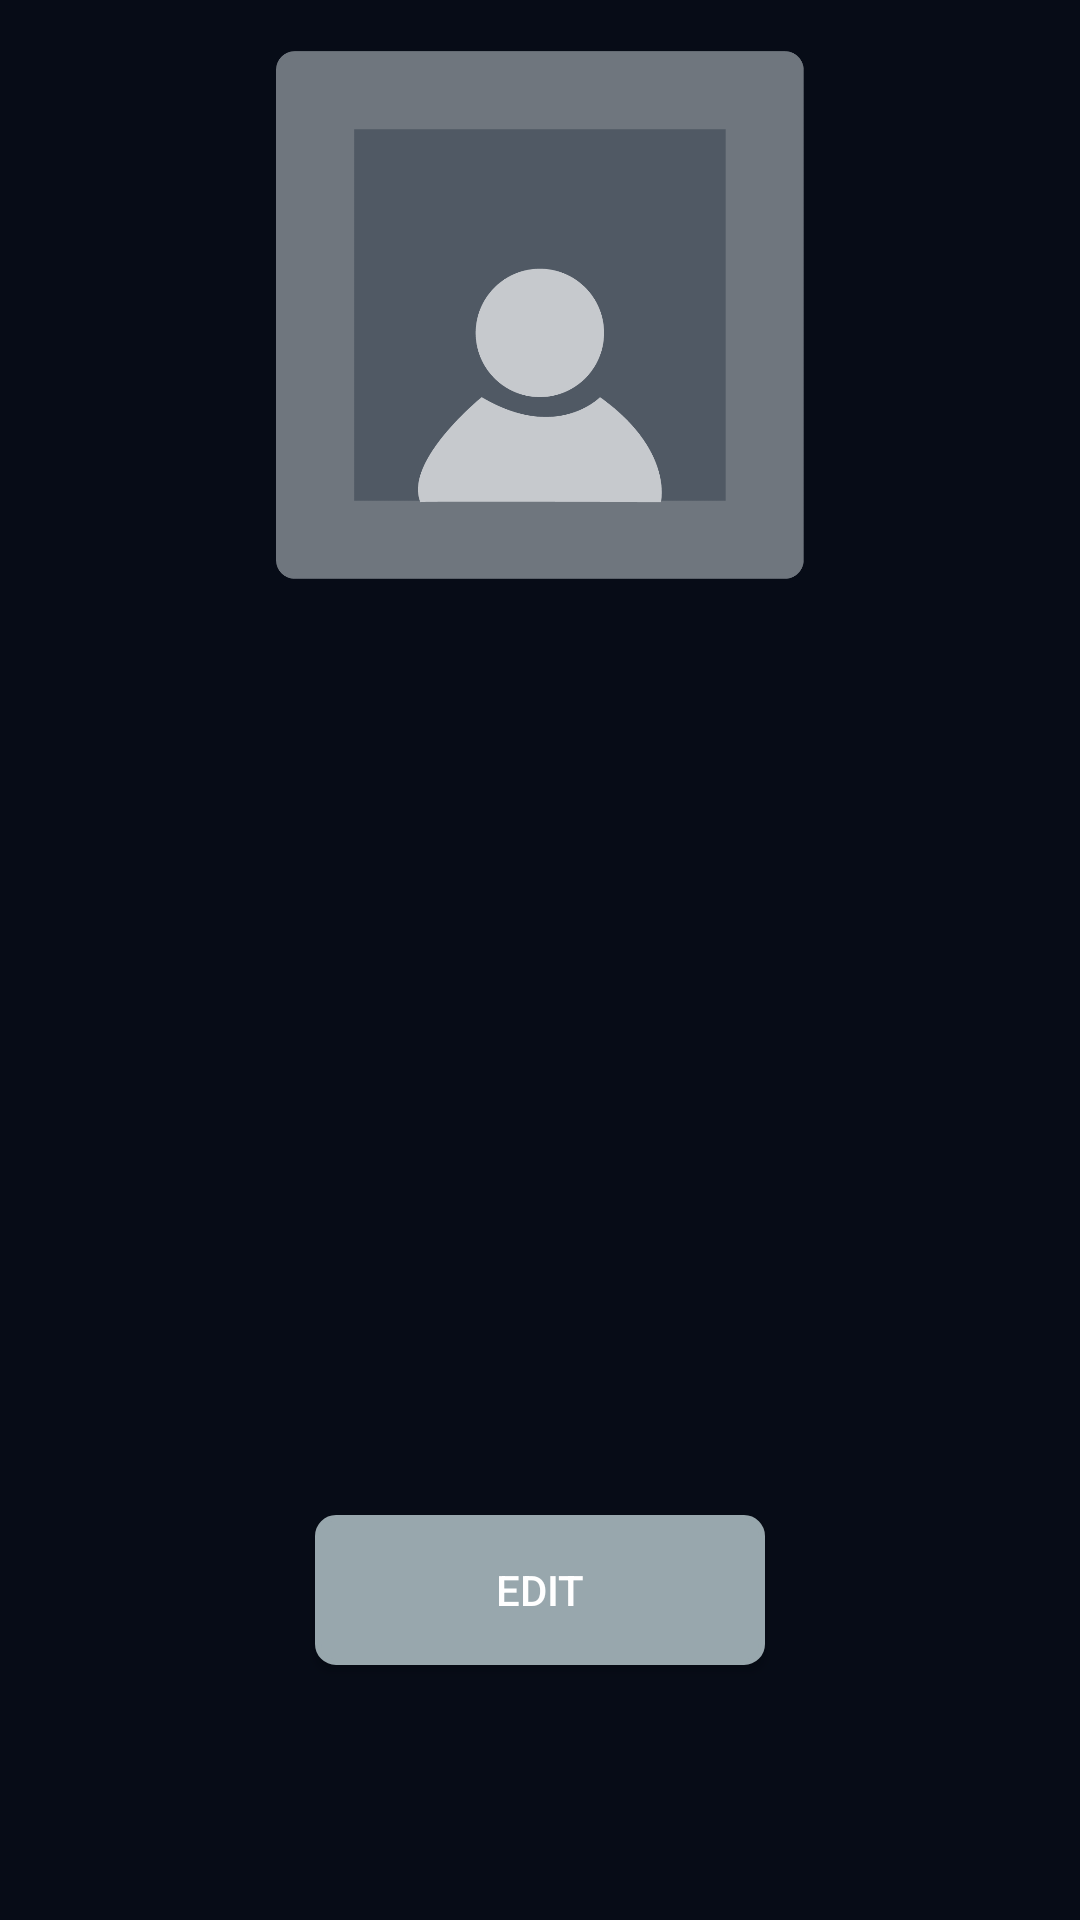

Android layout source for this screen:
<!-- AndroidManifest.xml: application theme AppTheme -->
<!-- res/layout/fragment_user_profile.xml -->
<?xml version="1.0" encoding="utf-8"?>
<ScrollView xmlns:android="http://schemas.android.com/apk/res/android"
    android:layout_width="match_parent"
    android:layout_height="match_parent"
    android:background="@color/black_background"
    xmlns:tools="http://schemas.android.com/tools"
    tools:context="com.comp30022.arrrrr.UserProfileActivity">

    <RelativeLayout
        android:layout_width="match_parent"
        android:layout_height="match_parent">

        <ImageView
            android:id="@+id/header_cover_image"
            android:layout_width="180dp"
            android:layout_height="250dp"
            android:layout_alignParentTop="true"
            android:layout_centerHorizontal="true"
            android:scaleType="centerCrop" />

        <ImageButton
            android:id="@+id/user_profile_photo"
            android:layout_width="180dp"
            android:layout_height="180dp"
            android:onClick="SelectPhoto"
            android:padding="2dp"
            android:scaleType="centerCrop"
            android:src="@drawable/profilephoto"
            android:background="@drawable/imagebtn_selector_border"
            android:layout_alignParentTop="true"
            android:layout_alignStart="@+id/header_cover_image"
            android:layout_marginTop="15dp" />

        <TextView
            android:id="@+id/user_profile_name"
            android:layout_width="wrap_content"
            android:layout_height="wrap_content"
            android:textColor="#fff"
            android:textSize="24sp"
            android:textStyle="bold"
            android:layout_marginTop="13dp"
            android:layout_below="@+id/user_profile_photo"
            android:layout_centerHorizontal="true" />


        

        <LinearLayout
            android:layout_width="fill_parent"
            android:layout_height="wrap_content"
            android:layout_below="@+id/header_cover_image"
            android:orientation="vertical"
            android:id="@+id/linearLayout2">

            <TextView
                android:id="@+id/search_result_email"
                android:layout_width="@dimen/padding_user_profile"
                android:layout_height="wrap_content"
                android:layout_gravity="center"
                android:layout_margin="5dp"
                android:background="@drawable/user_profile_rounded_bg"
                android:padding="10dp" />

            <TextView android:id="@+id/gender"
                android:layout_width="@dimen/padding_user_profile"
                android:layout_height="wrap_content"
                android:layout_gravity="center"
                android:layout_margin="5dp"
                android:background="@drawable/user_profile_rounded_bg"
                android:padding="10dp" />

            <TextView android:id="@+id/number"
                android:layout_width="@dimen/padding_user_profile"
                android:layout_height="wrap_content"
                android:layout_gravity="center"
                android:layout_margin="5dp"
                android:background="@drawable/user_profile_rounded_bg"
                android:padding="10dp" />

            <TextView android:id="@+id/email"
                android:layout_width="@dimen/padding_user_profile"
                android:layout_height="wrap_content"
                android:layout_gravity="center"
                android:layout_margin="5dp"
                android:background="@drawable/user_profile_rounded_bg"
                android:padding="10dp" />

            <TextView android:id="@+id/address"
                android:layout_width="@dimen/padding_user_profile"
                android:layout_height="wrap_content"
                android:layout_gravity="center"
                android:layout_margin="5dp"
                android:background="@drawable/user_profile_rounded_bg"
                android:padding="10dp" />

            

            <Button
                style="@style/ShortButton"
                android:text="Edit"
                android:onClick="EditProfile"
                android:background="@drawable/btn_border" />

        </LinearLayout>
    </RelativeLayout>
</ScrollView>
<!-- resources referenced by this layout -->
<resources>
  <color name="black_background">#070C17</color>
  <dimen name="padding_user_profile">300dp</dimen>
  <!-- drawable btn_border (drawable) -->
  <?xml version="1.0" encoding="utf-8"?>
  <selector xmlns:android="http://schemas.android.com/apk/res/android">
          <item>
              <shape android:shape="rectangle">
  
                  
                  <solid android:color="@color/grey_btn_background" />
  
                  
                  <corners android:radius="6dip" />
  
                  
                  <stroke android:width="2dp"
                      android:color="@color/grey_btn_background"/>
              </shape>
  
          </item>
  </selector>
  <!-- drawable imagebtn_selector_border (drawable) -->
  <selector xmlns:android="http://schemas.android.com/apk/res/android">
      <item android:state_pressed="true" android:drawable="@drawable/imagebtn_border" />
      <item android:drawable="@android:color/transparent" />
  </selector>
  <!-- drawable profilephoto: png bitmap (drawable-hdpi, 6731 bytes) -->
  <style name="ShortButton" parent="ThemeOverlay.AppCompat.Dark">
          <item name="android:layout_gravity">center_horizontal</item>
          <item name="android:textColor">@color/white</item>
          <item name="android:layout_width">150dp</item>
          <item name="android:layout_height">50dp</item>
          <item name="android:layout_margin">10dp</item>
      </style>
  <style name="AppTheme" parent="Theme.AppCompat.Light.DarkActionBar">
          <item name="colorPrimary">@color/black_background</item>
          <item name="colorPrimaryDark">@color/black_background</item>
          <item name="colorAccent">@color/colorAccent</item>
          <item name="android:textColorHint">@color/grey_subtitle</item>
      </style>
  <color name="grey_btn_background">#98A7AD</color>
  <!-- drawable imagebtn_border (drawable) -->
  <shape xmlns:android="http://schemas.android.com/apk/res/android">
      <stroke
          android:width="2dp"
          android:color="#FFF" />
      <padding
          android:left="1dp"
          android:top="1dp"
          android:right="1dp"
          android:bottom="1dp" />
  </shape>
  <color name="white">#ffffff</color>
  <color name="colorAccent">#FFA000</color>
  <color name="grey_subtitle">#999999</color>
</resources>
